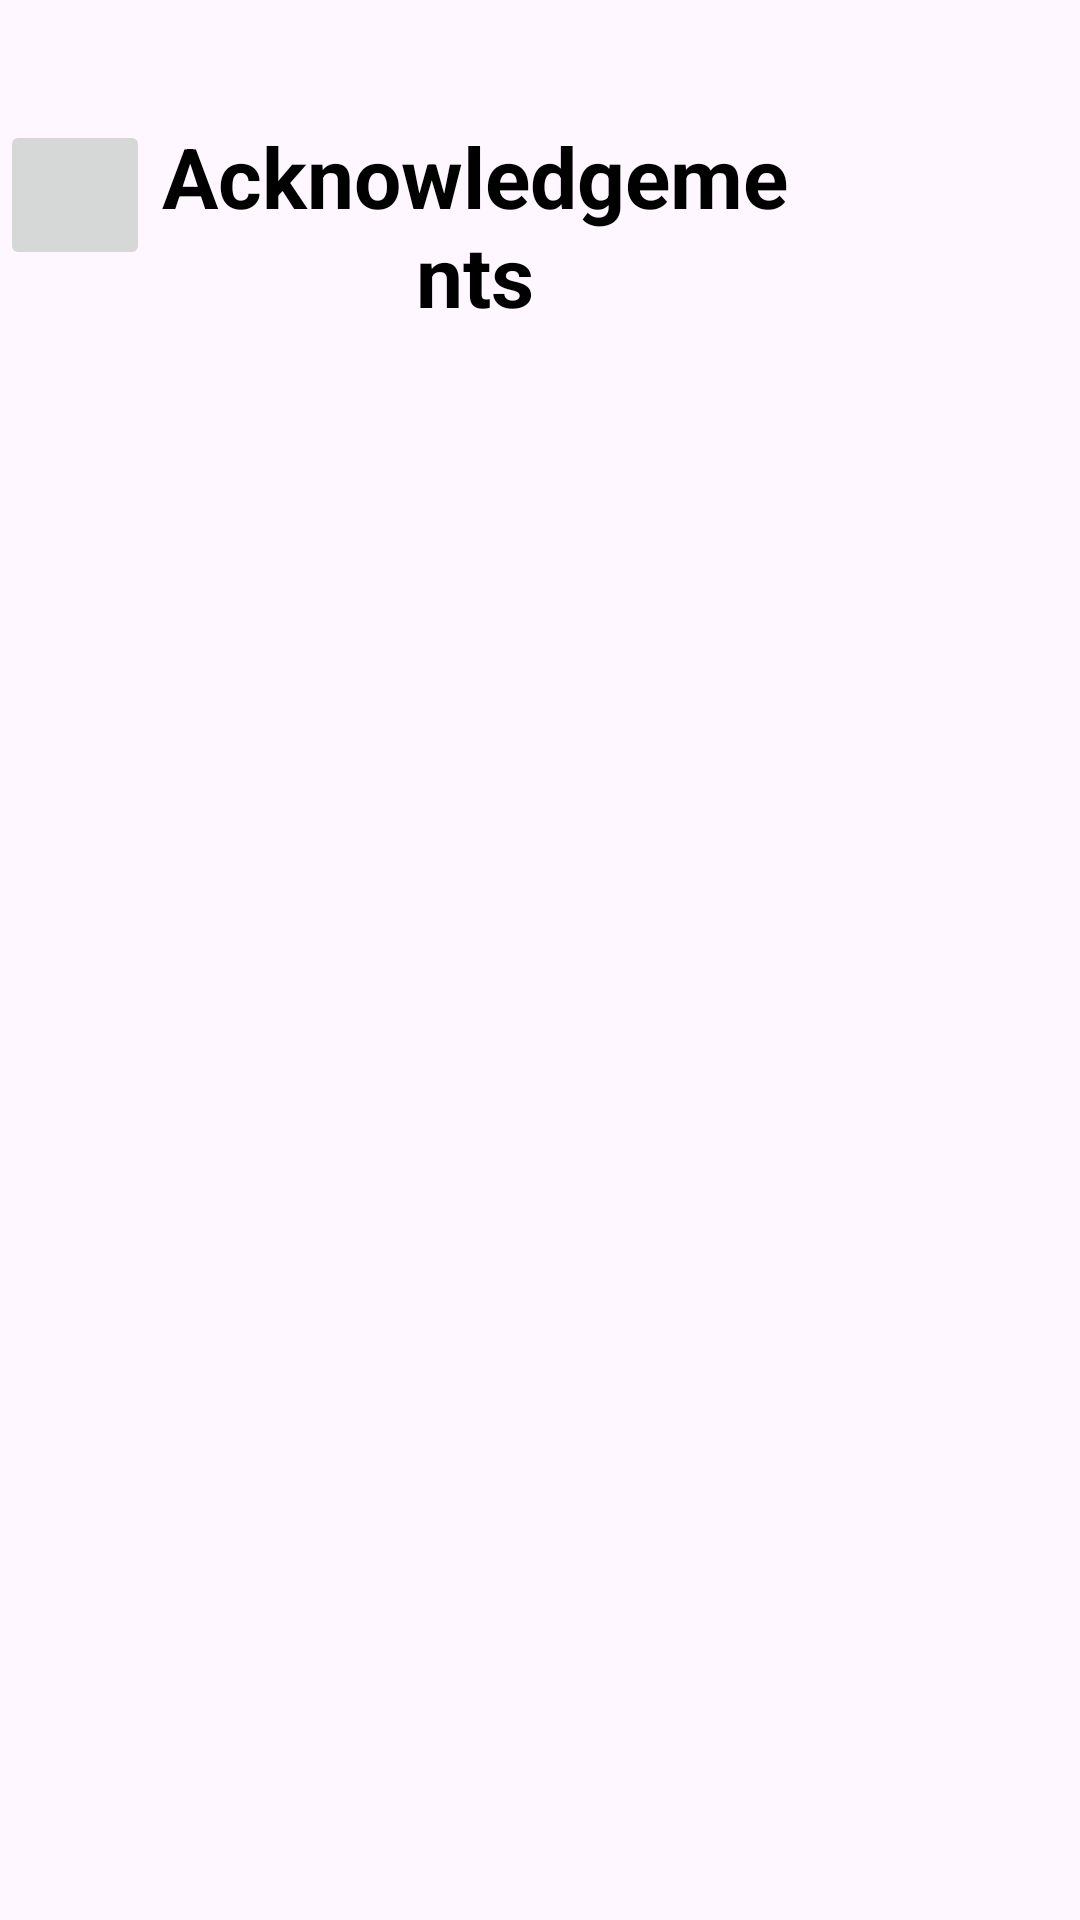

Layout XML and referenced resources for this Android screen:
<!-- AndroidManifest.xml: application theme Theme.MammalDex -->
<!-- res/layout/activity_acknowledgements.xml -->
<?xml version="1.0" encoding="utf-8"?>
<LinearLayout xmlns:android="http://schemas.android.com/apk/res/android"
    android:layout_width="match_parent"
    android:layout_height="match_parent"
    android:orientation="vertical"
    android:gravity="top|center"
    xmlns:tools="http://schemas.android.com/tools"
    android:animateLayoutChanges="true"
    tools:context=".view.activities.AcknowledgementsActivity">

    
    <LinearLayout
        android:layout_width="match_parent"
        android:layout_height="wrap_content"
        android:layout_marginTop="40dp"
        android:orientation="horizontal"
        android:weightSum="1">

        <ImageButton
            android:id="@+id/backBtn"
            android:layout_width="50dp"
            android:layout_height="50dp"
            android:stateListAnimator="@animator/squish"
            android:src="@drawable/ic_back"/>

        <TextView
            android:layout_width="0dp"
            android:layout_height="wrap_content"
            android:layout_weight="0.7"
            android:text="@string/header_acknowledgements"
            android:textAlignment="center"
            android:textSize="28sp"
            android:textStyle="bold"
            android:textColor="@color/black"/>

    </LinearLayout>

    
    <ScrollView
        android:id="@+id/devScrollView"
        android:layout_width="match_parent"
        android:layout_height="wrap_content">


    </ScrollView>

</LinearLayout>
<!-- resources referenced by this layout -->
<resources>
  <color name="black">#FF000000</color>
  <string name="header_acknowledgements">Acknowledgements</string>
  <style name="Theme.MammalDex" parent="Base.Theme.MammalDex" />
  <style name="Base.Theme.MammalDex" parent="Theme.Material3.DayNight.NoActionBar">
          
          
      </style>
</resources>
